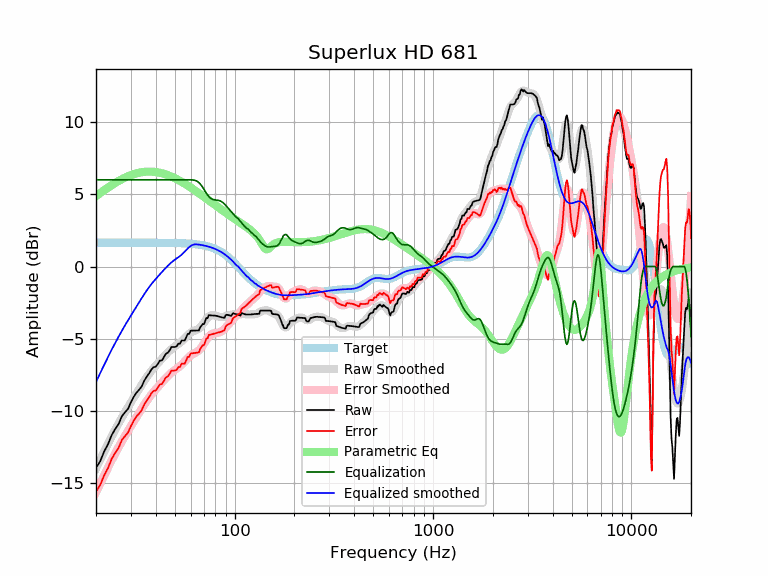

The data file committed next to this chart (first rows):
frequency, raw, error, smoothed, error_smoothed, equalization, parametric_eq, equalized_raw, equalized_smoothed, target
20, -13.92, -15.57, -13.99, -15.63, 6.00, 4.87, -7.92, -7.99, 1.65
21, -13.47, -15.12, -13.37, -15.02, 6.00, 5.08, -7.47, -7.37, 1.65
22, -12.79, -14.44, -12.80, -14.45, 6.00, 5.28, -6.79, -6.80, 1.65
23, -12.29, -13.94, -12.26, -13.90, 6.00, 5.46, -6.29, -6.26, 1.65
24, -11.66, -13.31, -11.75, -13.40, 6.00, 5.63, -5.66, -5.75, 1.65
25, -11.24, -12.89, -11.28, -12.93, 6.00, 5.78, -5.24, -5.28, 1.65
26, -10.90, -12.54, -10.85, -12.50, 6.00, 5.92, -4.90, -4.85, 1.65
27, -10.36, -12.01, -10.45, -12.09, 6.00, 6.04, -4.36, -4.45, 1.65
28, -10.09, -11.73, -10.07, -11.72, 6.00, 6.15, -4.09, -4.07, 1.65
29, -9.85, -11.49, -9.72, -11.37, 6.00, 6.24, -3.85, -3.72, 1.65
30, -9.40, -11.04, -9.39, -11.04, 6.00, 6.32, -3.40, -3.39, 1.65
31, -9.02, -10.66, -9.07, -10.72, 6.00, 6.39, -3.02, -3.07, 1.65
32, -8.73, -10.37, -8.76, -10.41, 6.00, 6.45, -2.73, -2.76, 1.65
33, -8.53, -10.17, -8.47, -10.12, 6.00, 6.49, -2.53, -2.47, 1.65
34, -8.29, -9.93, -8.19, -9.83, 6.00, 6.52, -2.29, -2.19, 1.65
35, -7.91, -9.55, -7.92, -9.56, 6.00, 6.55, -1.91, -1.92, 1.65
36, -7.63, -9.28, -7.67, -9.31, 6.00, 6.56, -1.63, -1.67, 1.65
37, -7.41, -9.05, -7.44, -9.08, 6.00, 6.57, -1.41, -1.44, 1.64
38, -7.14, -8.78, -7.23, -8.87, 6.00, 6.56, -1.14, -1.23, 1.64
39, -6.96, -8.61, -7.04, -8.68, 6.00, 6.55, -0.96, -1.04, 1.64
40, -6.93, -8.58, -6.86, -8.50, 6.00, 6.53, -0.93, -0.86, 1.64
41, -6.74, -8.38, -6.69, -8.33, 6.00, 6.51, -0.74, -0.69, 1.64
42, -6.51, -8.15, -6.53, -8.18, 6.00, 6.48, -0.51, -0.53, 1.64
43, -6.50, -8.14, -6.38, -8.02, 6.00, 6.45, -0.50, -0.38, 1.64
44, -6.27, -7.91, -6.23, -7.87, 6.00, 6.41, -0.27, -0.23, 1.64
45, -6.04, -7.67, -6.09, -7.72, 6.00, 6.37, -0.04, -0.09, 1.64
46, -5.97, -7.60, -5.95, -7.58, 6.00, 6.32, 0.03, 0.05, 1.64
47, -5.80, -7.43, -5.82, -7.46, 6.00, 6.27, 0.20, 0.18, 1.63
48, -5.57, -7.20, -5.71, -7.34, 6.00, 6.22, 0.43, 0.29, 1.63
49, -5.57, -7.20, -5.61, -7.24, 6.00, 6.16, 0.43, 0.39, 1.63
50, -5.57, -7.19, -5.53, -7.15, 6.00, 6.10, 0.43, 0.47, 1.63
51, -5.52, -7.15, -5.44, -7.07, 6.00, 6.04, 0.48, 0.56, 1.62
52, -5.34, -6.96, -5.36, -6.98, 6.00, 5.98, 0.66, 0.64, 1.62
53, -5.34, -6.96, -5.28, -6.89, 6.00, 5.92, 0.66, 0.72, 1.62
54, -5.12, -6.73, -5.18, -6.79, 6.00, 5.86, 0.88, 0.82, 1.61
55, -5.12, -6.72, -5.08, -6.69, 6.00, 5.79, 0.88, 0.92, 1.61
56, -5.12, -6.72, -4.97, -6.57, 6.00, 5.73, 0.88, 1.03, 1.60
57, -4.89, -6.49, -4.86, -6.45, 6.00, 5.66, 1.11, 1.14, 1.60
58, -4.66, -6.25, -4.75, -6.34, 6.00, 5.60, 1.34, 1.25, 1.59
59, -4.66, -6.25, -4.66, -6.24, 6.00, 5.53, 1.34, 1.34, 1.58
60, -4.44, -6.02, -4.58, -6.15, 6.00, 5.47, 1.56, 1.42, 1.58
61, -4.44, -6.00, -4.52, -6.08, 5.99, 5.40, 1.56, 1.48, 1.57
62, -4.43, -5.99, -4.47, -6.03, 5.98, 5.33, 1.55, 1.51, 1.56
63, -4.43, -5.98, -4.43, -5.98, 5.96, 5.27, 1.53, 1.53, 1.55
64, -4.43, -5.97, -4.39, -5.93, 5.93, 5.20, 1.50, 1.54, 1.54
65, -4.43, -5.96, -4.35, -5.88, 5.88, 5.14, 1.45, 1.53, 1.53
66, -4.43, -5.94, -4.29, -5.81, 5.81, 5.07, 1.38, 1.51, 1.51
67, -4.20, -5.70, -4.21, -5.72, 5.72, 5.01, 1.52, 1.50, 1.50
68, -4.10, -5.59, -4.12, -5.60, 5.60, 4.95, 1.50, 1.49, 1.49
69, -3.98, -5.45, -4.01, -5.48, 5.48, 4.88, 1.50, 1.47, 1.47
70, -3.99, -5.44, -3.89, -5.34, 5.34, 4.82, 1.35, 1.45, 1.45
71, -3.78, -5.21, -3.77, -5.20, 5.20, 4.76, 1.43, 1.44, 1.44
72, -3.56, -4.98, -3.65, -5.07, 5.07, 4.70, 1.51, 1.42, 1.42
73, -3.58, -4.97, -3.56, -4.95, 4.95, 4.64, 1.37, 1.40, 1.40
74, -3.36, -4.74, -3.48, -4.85, 4.85, 4.58, 1.48, 1.37, 1.37
75, -3.37, -4.72, -3.42, -4.77, 4.77, 4.52, 1.39, 1.35, 1.35
76, -3.38, -4.71, -3.38, -4.71, 4.71, 4.46, 1.32, 1.32, 1.32
77, -3.39, -4.68, -3.37, -4.66, 4.66, 4.40, 1.28, 1.30, 1.30
78, -3.39, -4.66, -3.37, -4.64, 4.64, 4.35, 1.25, 1.27, 1.27
79, -3.39, -4.63, -3.38, -4.62, 4.62, 4.29, 1.22, 1.24, 1.24
... 553 more rows
